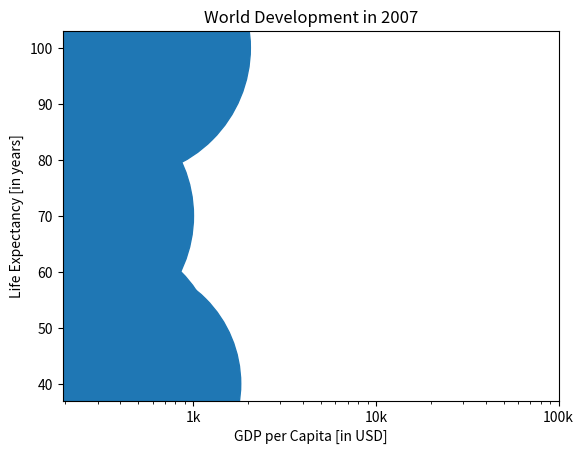

Generate this figure with matplotlib: (Note: this script raises an exception after producing the figure.)
# Import matplotlib.pyplot as plt
import matplotlib.pyplot as plt

# Import numpy as np
import numpy as np

life_exp = [40, 70, 100, 45]
gdp_cap = [400, 200, 400, 300]
year = [2000, 2001, 2002, 2003]
pop = [15000, 17000, 17500, 14500]
continents = {
    'Asia': 'red',
    'Europe': 'green',
    'Africa': 'blue',
    'Americas': 'yellow',
    'Oceania': 'black'
}


# Print the last item from years and populations
print(year[-1])
print(pop[-1])

# Make a line plot: year on the x-axis, pop on the y-axis
plt.plot(year, pop)

# adding labels to axes
plt.ylabel("Population")
plt.xlabel("Year")

# adding title
plt.title("World Population projection")

# customizing axis scale
plt.yticks([0, 1, 2, 3, 4, 5],
           [
               "0 bilion",
               "1 billion",
               "2 billion",
               "3 billion",
               "4 billion",
               "5 billion"])

# Display the plot with plt.show()
plt.show(block=True)

# Build Scatter plot
plt.scatter(year, pop)

# Show plot
plt.show()

# Build a histogram
# Create histogram of pop data
plt.hist(pop)

# Display histogram
plt.show()

# Build histogram with 5 bins
plt.hist(pop, bins=5)

# Show and clear plot
plt.show()
plt.clf()

# Build histogram with 20 bins
plt.hist(pop, bins=20)

# Show and clear plot again
plt.show()
plt.clf()


# Store pop as a numpy array: np_pop
np_pop = np.array(pop)

# Double np_pop
np_pop = np_pop * 2

# Update: set s argument to np_pop
plt.scatter(gdp_cap, life_exp, s=np_pop)

# Previous customizations
plt.xscale('log')
plt.xlabel('GDP per Capita [in USD]')
plt.ylabel('Life Expectancy [in years]')
plt.title('World Development in 2007')
plt.xticks([1000, 10000, 100000], ['1k', '10k', '100k'])

# Display the plot
plt.show()

# Specify c and alpha inside plt.scatter()
plt.scatter(x=gdp_cap, y=life_exp, s=np.array(pop) * 2, c=col, alpha=0.8)

# Previous customizations
plt.xscale('log')
plt.xlabel('GDP per Capita [in USD]')
plt.ylabel('Life Expectancy [in years]')
plt.title('World Development in 2007')
plt.xticks([1000, 10000, 100000], ['1k', '10k', '100k'])

# Show the plot
plt.show()

# Scatter plot
plt.scatter(x=gdp_cap, y=life_exp, s=np.array(pop) * 2, c=col, alpha=0.8)

# Previous customizations
plt.xscale('log')
plt.xlabel('GDP per Capita [in USD]')
plt.ylabel('Life Expectancy [in years]')
plt.title('World Development in 2007')
plt.xticks([1000, 10000, 100000], ['1k', '10k', '100k'])

# Additional customizations
plt.text(1550, 71, 'India')
plt.text(5700, 80, 'China')

# Add grid() call
plt.grid(True)

# Show the plot
plt.show()
